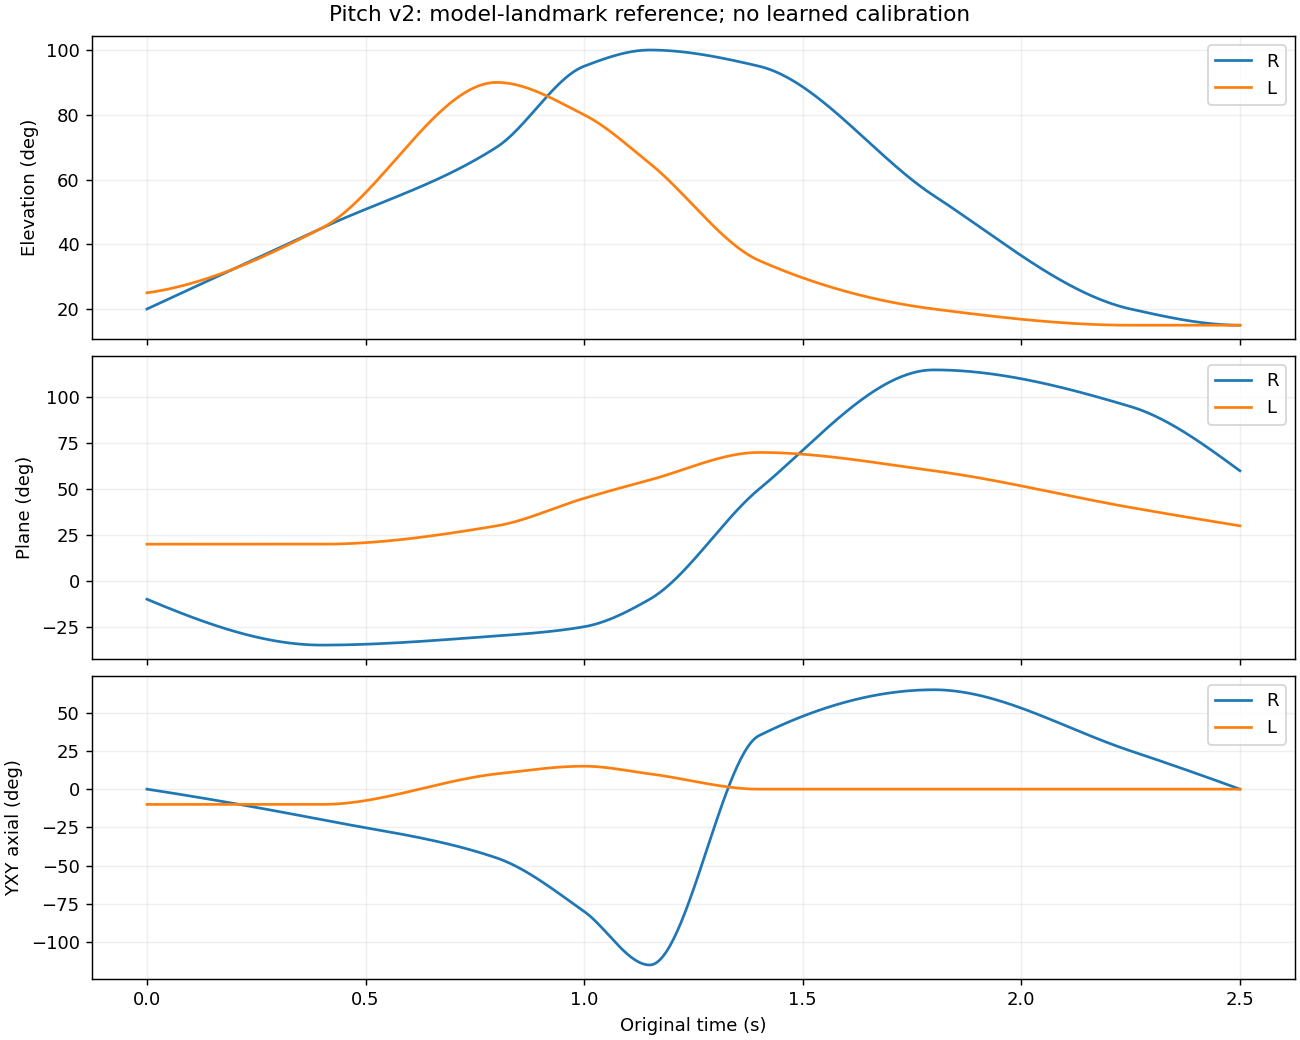

The data file committed next to this chart (first rows):
source_frame_idx, time_s, side, plane_of_elevation_deg, elevation_deg, axial_yxy_deg, frontal_swing_component_deg, sagittal_swing_component_deg, minimal_swing_twist_deg, yxy_valid, singularity, near_singularity, definition_version
0, 0.0, R, -10.0, 20, 0.0, 19.7, -3.473, -10.0, True, , False, thorax-humerus-landmark-yxy-v1
0, 0.0, L, 20.0, 25, -10, 23.49, 8.551, 10, True, , False, thorax-humerus-landmark-yxy-v1
1, 0.004167, R, -10.42, 20.26, -0.1826, 19.93, -3.663, -10.6, True, , False, thorax-humerus-landmark-yxy-v1
1, 0.004167, L, 20.0, 25.08, -10, 23.57, 8.578, 10, True, , False, thorax-humerus-landmark-yxy-v1
2, 0.008333, R, -10.83, 20.52, -0.3658, 20.16, -3.856, -11.2, True, , False, thorax-humerus-landmark-yxy-v1
2, 0.008333, L, 20.0, 25.16, -10, 23.65, 8.606, 10.0, True, , False, thorax-humerus-landmark-yxy-v1
3, 0.0125, R, -11.24, 20.78, -0.5496, 20.38, -4.052, -11.79, True, , False, thorax-humerus-landmark-yxy-v1
3, 0.0125, L, 20.0, 25.25, -10, 23.73, 8.636, 10, True, , False, thorax-humerus-landmark-yxy-v1
4, 0.01667, R, -11.66, 21.04, -0.734, 20.61, -4.252, -12.39, True, , False, thorax-humerus-landmark-yxy-v1
4, 0.01667, L, 20.0, 25.34, -10.0, 23.81, 8.668, 10, True, , False, thorax-humerus-landmark-yxy-v1
5, 0.02083, R, -12.07, 21.3, -0.919, 20.83, -4.454, -12.99, True, , False, thorax-humerus-landmark-yxy-v1
5, 0.02083, L, 20, 25.44, -10.0, 23.9, 8.7, 10.0, True, , False, thorax-humerus-landmark-yxy-v1
6, 0.025, R, -12.48, 21.56, -1.105, 21.05, -4.659, -13.58, True, , False, thorax-humerus-landmark-yxy-v1
6, 0.025, L, 20.0, 25.54, -10.0, 24, 8.734, 10.0, True, , False, thorax-humerus-landmark-yxy-v1
7, 0.02917, R, -12.89, 21.82, -1.291, 21.27, -4.867, -14.18, True, , False, thorax-humerus-landmark-yxy-v1
7, 0.02917, L, 20.0, 25.64, -10.0, 24.09, 8.768, 10, True, , False, thorax-humerus-landmark-yxy-v1
8, 0.03333, R, -13.29, 22.08, -1.477, 21.49, -5.078, -14.77, True, , False, thorax-humerus-landmark-yxy-v1
8, 0.03333, L, 20.0, 25.74, -10, 24.19, 8.804, 10, True, , False, thorax-humerus-landmark-yxy-v1
9, 0.0375, R, -13.7, 22.34, -1.665, 21.71, -5.291, -15.36, True, , False, thorax-humerus-landmark-yxy-v1
9, 0.0375, L, 20.0, 25.85, -10.0, 24.29, 8.842, 10.0, True, , False, thorax-humerus-landmark-yxy-v1
10, 0.04167, R, -14.1, 22.6, -1.853, 21.92, -5.507, -15.95, True, , False, thorax-humerus-landmark-yxy-v1
10, 0.04167, L, 20.0, 25.96, -10.0, 24.4, 8.88, 10.0, True, , False, thorax-humerus-landmark-yxy-v1
11, 0.04583, R, -14.5, 22.86, -2.041, 22.14, -5.726, -16.54, True, , False, thorax-humerus-landmark-yxy-v1
11, 0.04583, L, 20.0, 26.08, -10.0, 24.51, 8.92, 10.0, True, , False, thorax-humerus-landmark-yxy-v1
12, 0.05, R, -14.9, 23.13, -2.23, 22.35, -5.947, -17.13, True, , False, thorax-humerus-landmark-yxy-v1
12, 0.05, L, 20.0, 26.2, -10.0, 24.62, 8.96, 10.0, True, , False, thorax-humerus-landmark-yxy-v1
13, 0.05417, R, -15.3, 23.39, -2.42, 22.56, -6.171, -17.72, True, , False, thorax-humerus-landmark-yxy-v1
13, 0.05417, L, 20.0, 26.32, -10, 24.73, 9.002, 10, True, , False, thorax-humerus-landmark-yxy-v1
14, 0.05833, R, -15.7, 23.65, -2.61, 22.76, -6.397, -18.31, True, , False, thorax-humerus-landmark-yxy-v1
14, 0.05833, L, 20.0, 26.45, -10.0, 24.85, 9.045, 10.0, True, , False, thorax-humerus-landmark-yxy-v1
15, 0.0625, R, -16.09, 23.91, -2.801, 22.97, -6.625, -18.89, True, , False, thorax-humerus-landmark-yxy-v1
15, 0.0625, L, 20.0, 26.58, -10, 24.97, 9.09, 10, True, , False, thorax-humerus-landmark-yxy-v1
16, 0.06667, R, -16.48, 24.17, -2.993, 23.17, -6.856, -19.47, True, , False, thorax-humerus-landmark-yxy-v1
16, 0.06667, L, 20.0, 26.71, -10.0, 25.1, 9.135, 10, True, , False, thorax-humerus-landmark-yxy-v1
17, 0.07083, R, -16.87, 24.43, -3.185, 23.38, -7.089, -20.06, True, , False, thorax-humerus-landmark-yxy-v1
17, 0.07083, L, 20.0, 26.84, -10, 25.23, 9.181, 10.0, True, , False, thorax-humerus-landmark-yxy-v1
18, 0.075, R, -17.26, 24.69, -3.377, 23.58, -7.324, -20.64, True, , False, thorax-humerus-landmark-yxy-v1
18, 0.075, L, 20.0, 26.98, -10, 25.36, 9.229, 10, True, , False, thorax-humerus-landmark-yxy-v1
19, 0.07917, R, -17.64, 24.95, -3.57, 23.77, -7.561, -21.21, True, , False, thorax-humerus-landmark-yxy-v1
19, 0.07917, L, 20.0, 27.13, -10, 25.49, 9.277, 10.0, True, , False, thorax-humerus-landmark-yxy-v1
20, 0.08333, R, -18.03, 25.21, -3.764, 23.97, -7.801, -21.79, True, , False, thorax-humerus-landmark-yxy-v1
20, 0.08333, L, 20, 27.27, -10.0, 25.63, 9.327, 10, True, , False, thorax-humerus-landmark-yxy-v1
21, 0.0875, R, -18.41, 25.47, -3.958, 24.17, -8.042, -22.36, True, , False, thorax-humerus-landmark-yxy-v1
21, 0.0875, L, 20.0, 27.42, -10, 25.76, 9.378, 10, True, , False, thorax-humerus-landmark-yxy-v1
22, 0.09167, R, -18.78, 25.73, -4.153, 24.36, -8.285, -22.94, True, , False, thorax-humerus-landmark-yxy-v1
22, 0.09167, L, 20.0, 27.57, -10, 25.91, 9.429, 10.0, True, , False, thorax-humerus-landmark-yxy-v1
23, 0.09583, R, -19.16, 25.99, -4.348, 24.55, -8.529, -23.51, True, , False, thorax-humerus-landmark-yxy-v1
23, 0.09583, L, 20.0, 27.72, -10.0, 26.05, 9.482, 10.0, True, , False, thorax-humerus-landmark-yxy-v1
24, 0.1, R, -19.53, 26.25, -4.544, 24.74, -8.776, -24.08, True, , False, thorax-humerus-landmark-yxy-v1
24, 0.1, L, 20, 27.88, -10.0, 26.2, 9.536, 10.0, True, , False, thorax-humerus-landmark-yxy-v1
25, 0.1042, R, -19.9, 26.51, -4.741, 24.93, -9.024, -24.64, True, , False, thorax-humerus-landmark-yxy-v1
25, 0.1042, L, 20.0, 28.04, -10, 26.35, 9.591, 10, True, , False, thorax-humerus-landmark-yxy-v1
26, 0.1083, R, -20.27, 26.77, -4.938, 25.11, -9.274, -25.21, True, , False, thorax-humerus-landmark-yxy-v1
26, 0.1083, L, 20, 28.21, -10.0, 26.5, 9.647, 10, True, , False, thorax-humerus-landmark-yxy-v1
27, 0.1125, R, -20.63, 27.03, -5.135, 25.3, -9.525, -25.77, True, , False, thorax-humerus-landmark-yxy-v1
27, 0.1125, L, 20, 28.37, -10, 26.66, 9.704, 10.0, True, , False, thorax-humerus-landmark-yxy-v1
28, 0.1167, R, -20.99, 27.29, -5.334, 25.48, -9.777, -26.33, True, , False, thorax-humerus-landmark-yxy-v1
28, 0.1167, L, 20.0, 28.54, -10.0, 26.82, 9.761, 10.0, True, , False, thorax-humerus-landmark-yxy-v1
29, 0.1208, R, -21.35, 27.55, -5.532, 25.66, -10.03, -26.88, True, , False, thorax-humerus-landmark-yxy-v1
29, 0.1208, L, 20.0, 28.71, -10, 26.98, 9.82, 10, True, , False, thorax-humerus-landmark-yxy-v1
... 1,142 more rows
